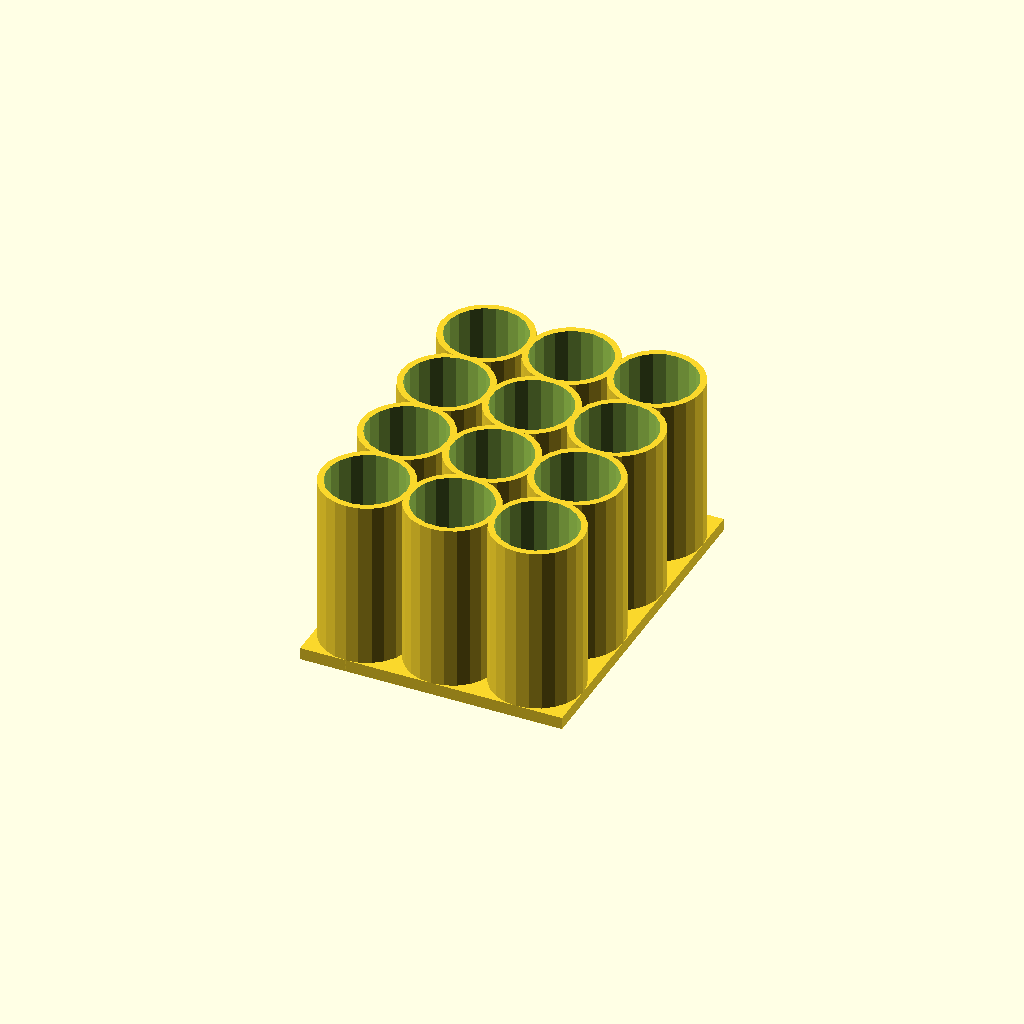
Cell 1: the model at its default parameters.
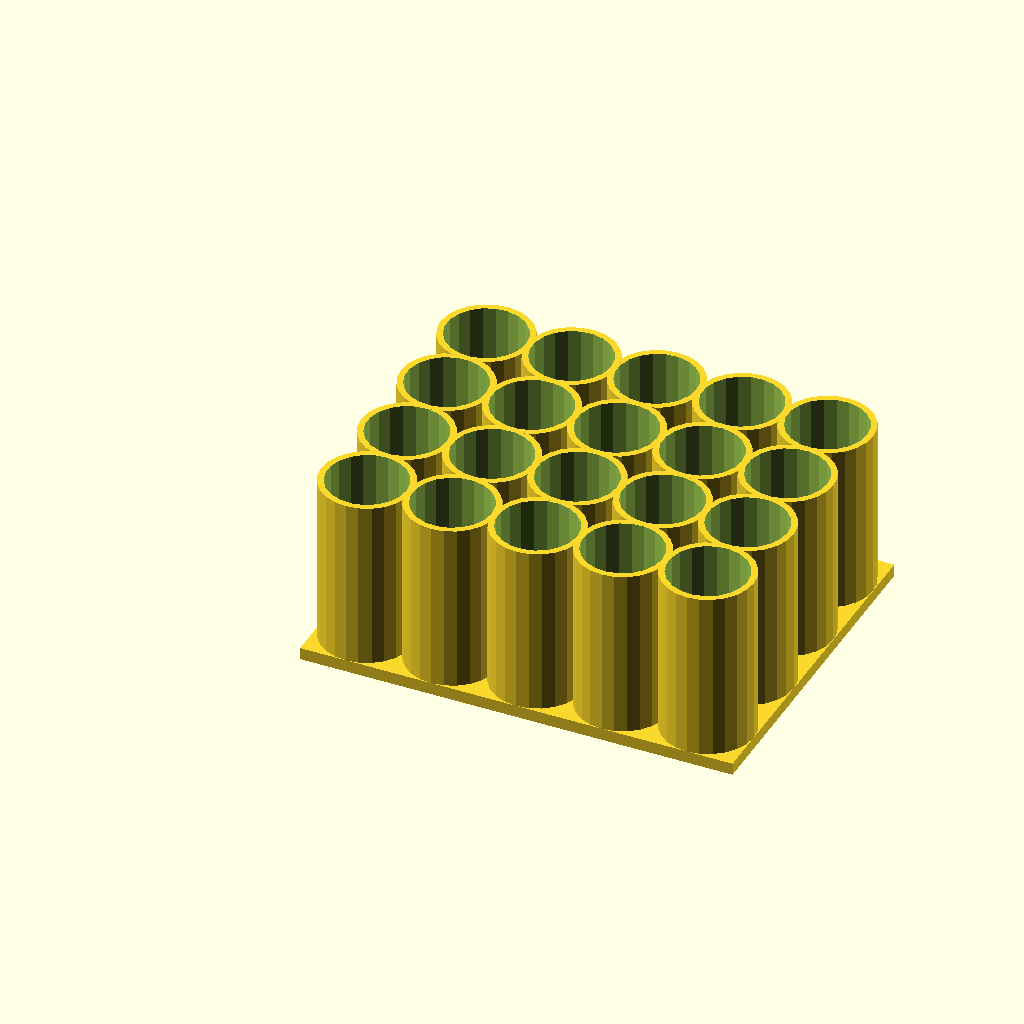
Cell 2 — rows set to 5, the other parameters unchanged.
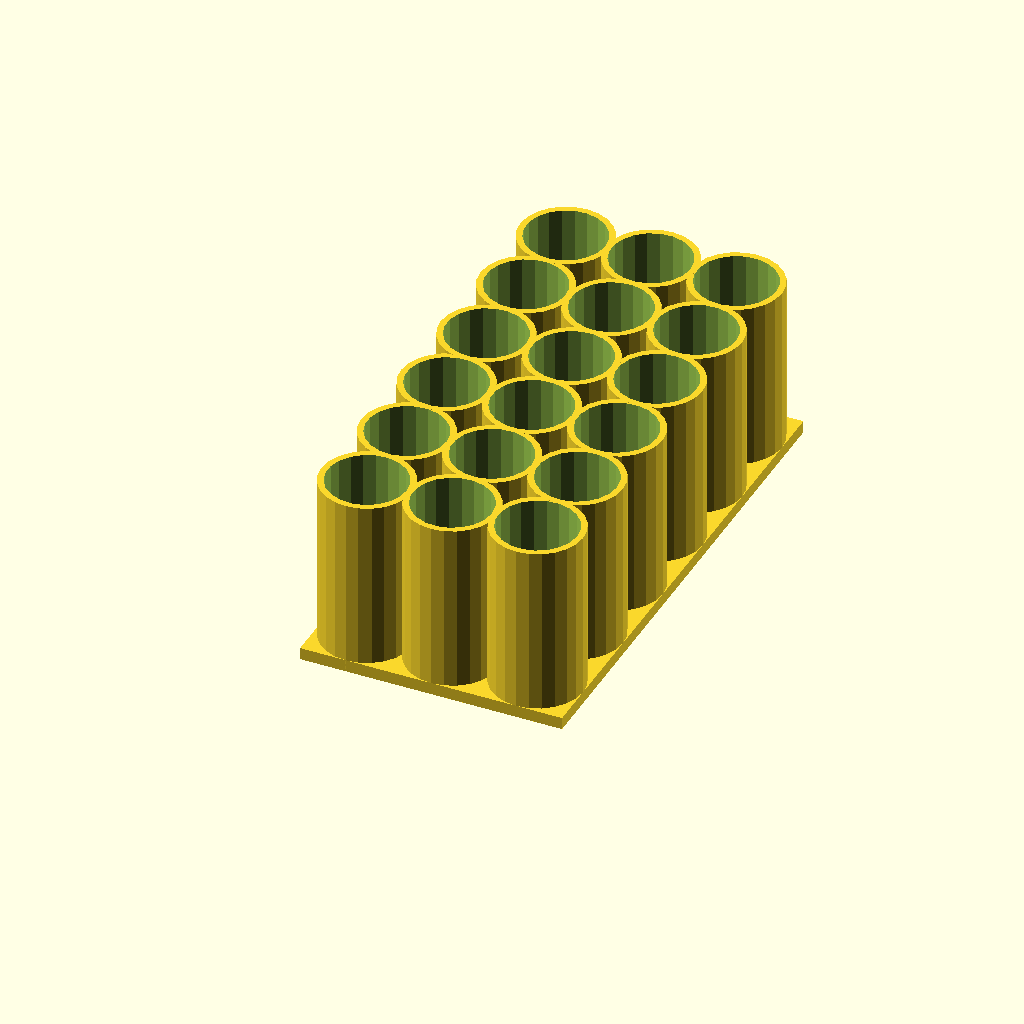
Cell 3 — number set to 6, the other parameters unchanged.
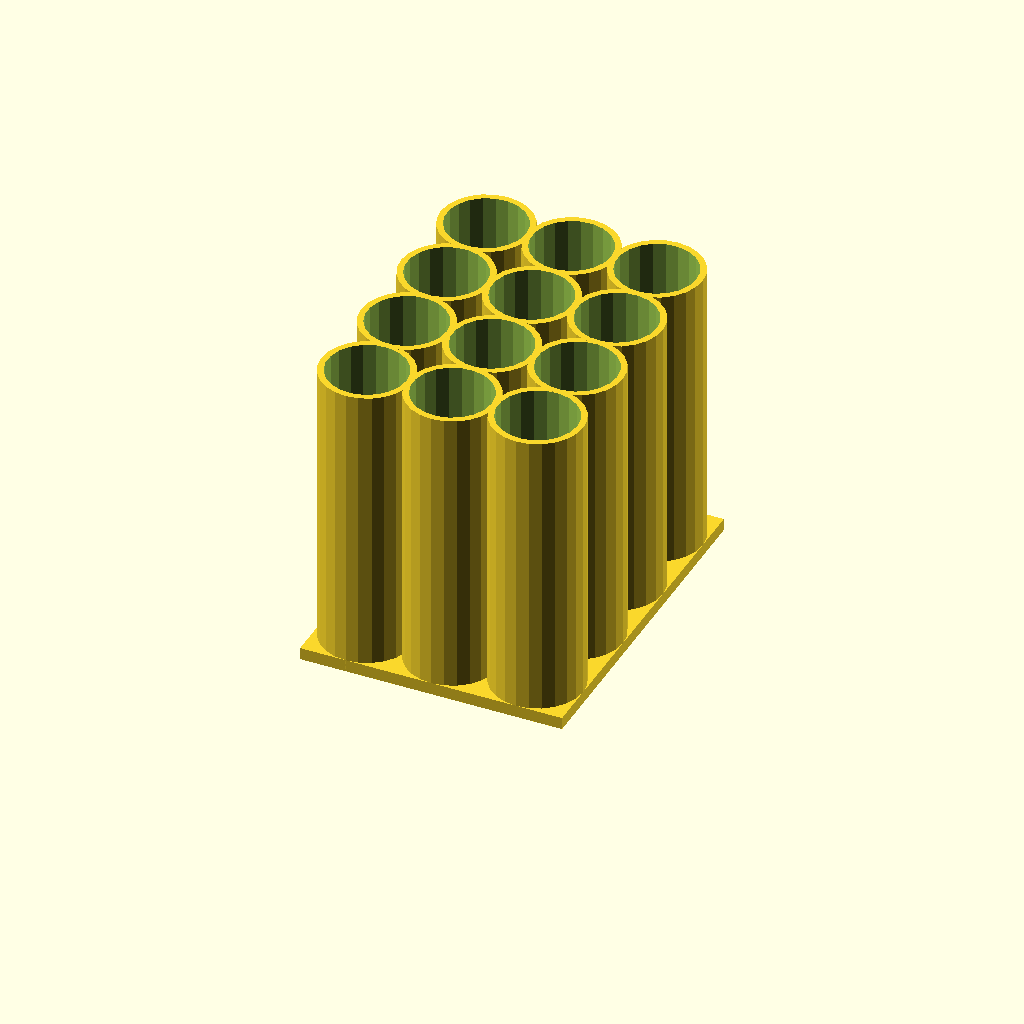
Cell 4 — height set to 50, the other parameters unchanged.
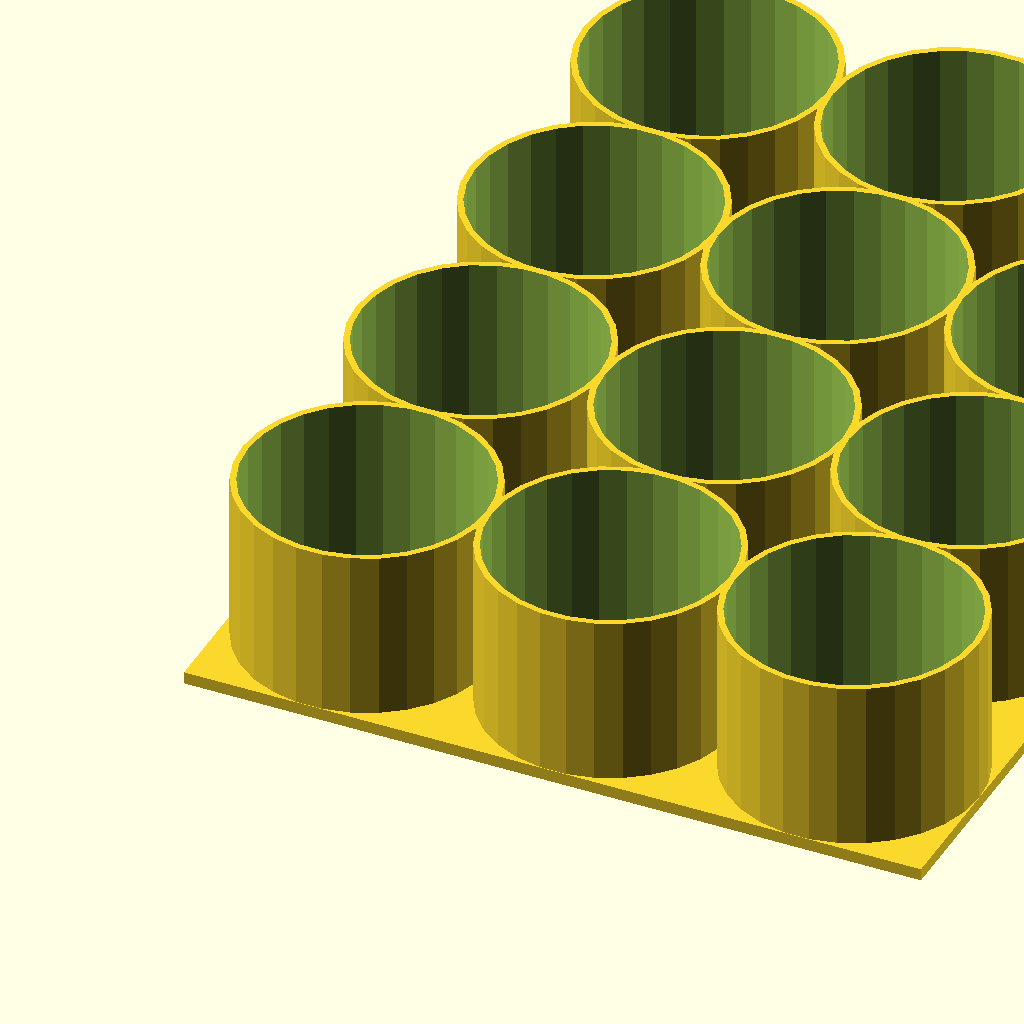
Cell 5: the same model with inner_diameter = 40.
All cells are drawn from one camera (rotation 55°, 0°, 25°, orthographic, colour scheme Cornfield), so only the parameter changes between them.
The OpenSCAD source (scadFiles/1044733/1645517.scad):
// Customizable screw driver stand

// Created by Kjell Kernen

// Date 30.9.2015



/*[Pattern Parameters]*/

// of screw drivers:

rows=3;       // [2:5]



// of screw drivers per row:

number=4;     // [2:6]



// of the stand in mm:

height=30;    // [15:50]



// of the screw driver tubes in mm:

inner_diameter=14;  // [10:40]





/*[Hidden]*/

diameter = inner_diameter+1;

/* Modules */



module tube(height,width)

{

	difference()

	{

		cylinder(r=(width/2),    h=height);	

		translate([0,0,-1])

           cylinder(r=(width/2 -1), h=height+2);

	}

}



// Drawing starts here ********************************************



//Base

translate([-diameter/2,-diameter/2,0])

    cube([rows*(diameter-1)+1,number*(diameter-1)+1,2]); 



        

//Tubes

for (xi=[0:1:rows-1])

    for(yi=[0:1:number-1])

        translate([xi*(diameter-1),yi*(diameter-1),0])

            tube (height, diameter);
Parameter table extracted from the source (name, type, default, range or options):
rows: number, default 3, range 2 to 5
number: number, default 4, range 2 to 6
height: number, default 30, range 15 to 50
inner_diameter: number, default 14, range 10 to 40
